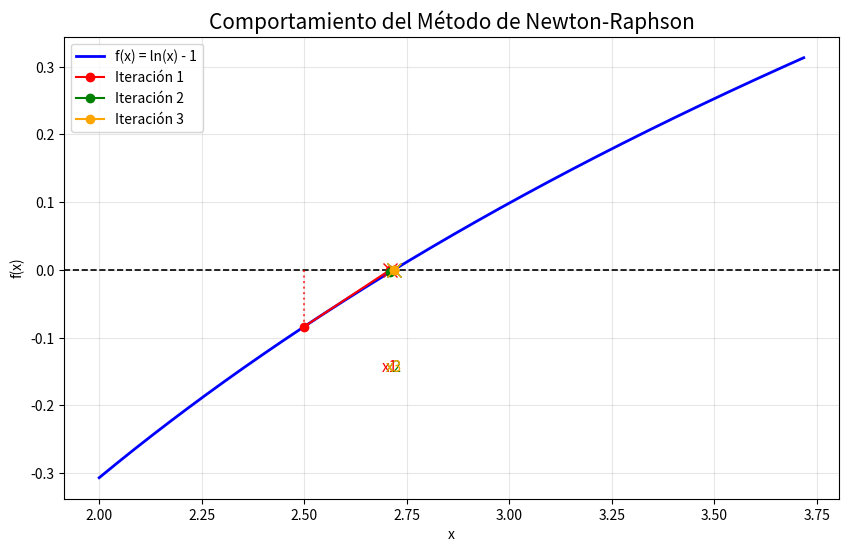

Write the Python code that produced this figure.
import math
import numpy as np
import matplotlib.pyplot as plt

def newton_raphson(f, df, p0, epsilon, N_max):
    # Inicialización
    iteracion = 0
    xr_old = p0
    error = 100.0  # error alto para ver como va disminuyendo
    
    # [NUEVO] Lista para almacenar los datos geométricos de las tangentes
    datos_grafica = []
  
    # Impresión de cabecera de la tabla
    print("Iteración | xn           | f(xn)          | error aproximado (%)")
    print("-" * 75)

    # Ciclo
    while iteracion < N_max:
        iteracion += 1
        
        # Evaluación de la función y su derivada
        f_val = f(xr_old)
        df_val = df(xr_old)

        # Control de excepciones: División por cero (derivada nula)
        if df_val == 0:
            print("ERROR: La derivada es cero, Falla del método")
            return None, iteracion, error, datos_grafica

        # Cálculo de la raíz por Newton-Raphson
        xr = xr_old - (f_val / df_val)

        # [NUEVO] Guardamos el punto actual y el nuevo punto proyectado por la tangente
        datos_grafica.append((xr_old, f_val, xr))

        # Cálculo del error relativo aproximado
        if xr != 0:
            error = abs((xr - xr_old) / xr) * 100
        else:
            error = 0.0
      
        # Impresión de la fila
        print(f"{iteracion:<9} | {xr:<12.6f} | {f_val:<12.6f} | {error:<12.6f}")  
    
        # Verificacion de paro
        if error < epsilon:
            return xr, iteracion, error, datos_grafica
    
        # Actualizamos el valor anterior para la siguiente iteracion
        xr_old = xr

    # Retorna la mejor aproximación si se alcanza N_max
    return xr, iteracion, error, datos_grafica


# ==========================================
# EJECUCIÓN DEL MÉTODO
# ==========================================

# Definimos la función f(x) = cos(x) - x y su derivada
funcion = lambda x: math.log(x) - 1
derivada = lambda x: 1 / x

# Parámetros
p_inicial = 2.5
tolerancia_error = 0.001
iteraciones_maximas = 50

# Llamado a la funcion
raiz, iteraciones, error_final, datos_grafica = newton_raphson(
    funcion, derivada, p_inicial, tolerancia_error, iteraciones_maximas
)

# Salida de resultados
print("-" * 75)
if raiz is not None: 
    print(f"Raíz aproximada: {raiz}")
    print(f"Iteraciones realizadas: {iteraciones}")
    print(f"Error aproximado final: {error_final:.8f}%")
else:
    print("El método no pudo encontrar la raíz debido a una derivada nula")


# ==========================================
# SECCIÓN DE GRAFICACIÓN
# ==========================================

if raiz is not None:
    # Creamos un rango de valores X alrededor de nuestra raíz y punto inicial
    x_vals = np.linspace(p_inicial - 0.5, raiz + 1.0, 400)
    
    # Vectorizamos la función para que matplotlib la pueda evaluar con arreglos de numpy
    f_vectorizada = np.vectorize(funcion)
    y_vals = f_vectorizada(x_vals)

    plt.figure(figsize=(10, 6))

    # Trazar la función original y el eje X
    plt.plot(x_vals, y_vals, label="f(x) = ln(x) - 1", color='blue', linewidth=2)
    plt.axhline(0, color='black', linewidth=1.2, linestyle='--')

    colores = ['red', 'green', 'orange', 'purple', 'brown', 'cyan']

    # Graficamos las iteraciones (limitamos a 4 para no amontonar las líneas)
    iteraciones_a_graficar = min(len(datos_grafica), 4)

    for i in range(iteraciones_a_graficar):
        xn, f_xn, x_next = datos_grafica[i]
        color = colores[i % len(colores)]
        
        # 1. Línea vertical desde el eje X hasta tocar la curva en f(xn)
        plt.plot([xn, xn], [0, f_xn], color=color, linestyle=':', alpha=0.7)
        
        # 2. Línea tangente desde la curva hasta el nuevo punto en el eje X
        plt.plot([xn, x_next], [f_xn, 0], color=color, linestyle='-', marker='o', 
                 label=f'Iteración {i+1} ')
        
        # 3. Marcamos la nueva aproximación en el eje X
        plt.plot(x_next, 0, marker='x', color=color, markersize=10)
        plt.text(x_next, -0.15, f'x{i+1}', color=color, fontsize=11, ha='center')

    plt.title("Comportamiento del Método de Newton-Raphson", fontsize=15)
    plt.xlabel("x")
    plt.ylabel("f(x)")
    plt.grid(True, alpha=0.3)
    plt.legend()
    plt.show()
